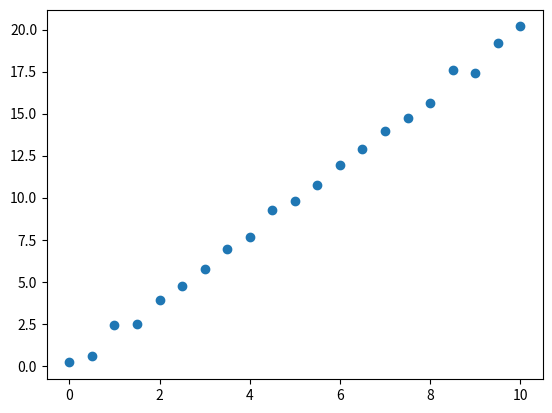

This figure's Python source:
import numpy as np

# print(np.sum([0.5, 1.5]))
# print(np.sum([0.5, 0.7, 0.2, 1.5], dtype=np.int32))
# print(np.sum([[0, 1], [0, 5]])) 
# print(np.sum([[0, 1], [0, 5]], axis=0))
# print(np.sum([[0, 1], [0, 5]], axis=1))
# print(np.sum([[0, 1], [np.nan, 5]], where=[False, True], axis=1))

# a = np.array([-1,0,1,2])

# a = np.arange(6).reshape((2,3))
# print(a)
# print(a.min())
# print(np.min(a))
# print(np.min(a, axis=0))
# print(np.min(a, axis=1))
# print(a.min(axis=0))
# print(a.min(axis=1))
# print(a.max())

# b = np.arange(10) 
# print(b)
# print(np.cumsum(b))

# np.random.seed(123)
# c = np.around(np.random.normal(1.7, .15, 325), 2)
# # print(c)
# print(np.mean(c))
# print(np.std(c))
# print(np.median(c))

import matplotlib.pyplot as plt 

x = np.linspace(0,10,21)
ruido = np.random.normal(0,0.35,len(x))
y = 2*x + ruido 

r = np.corrcoef(x,y)
print(r)

plt.scatter(x,y)
plt.show()

